Photos from the image-classification dataset "data_final" in the GitHub repository Vojeshwini/Black-pepper-disease-detection-using-AI. Its 6 classes are: foot rot, healthy, leaf blight, pollu disease, slow decline, yellow mottle virus.

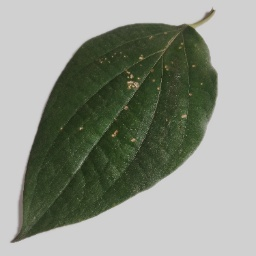
Label: pollu disease

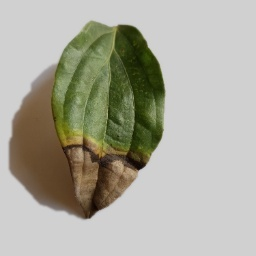
Label: foot rot

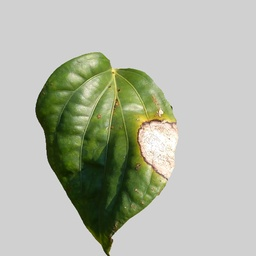
Label: leaf blight

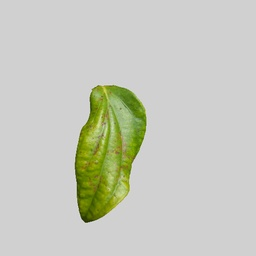
Label: yellow mottle virus

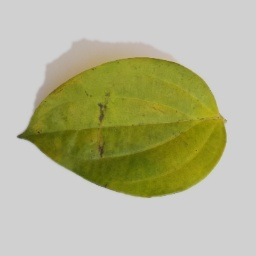
Label: slow decline

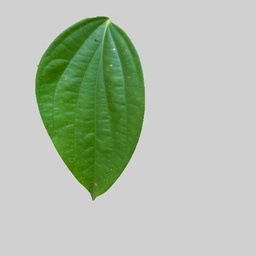
Label: healthy
